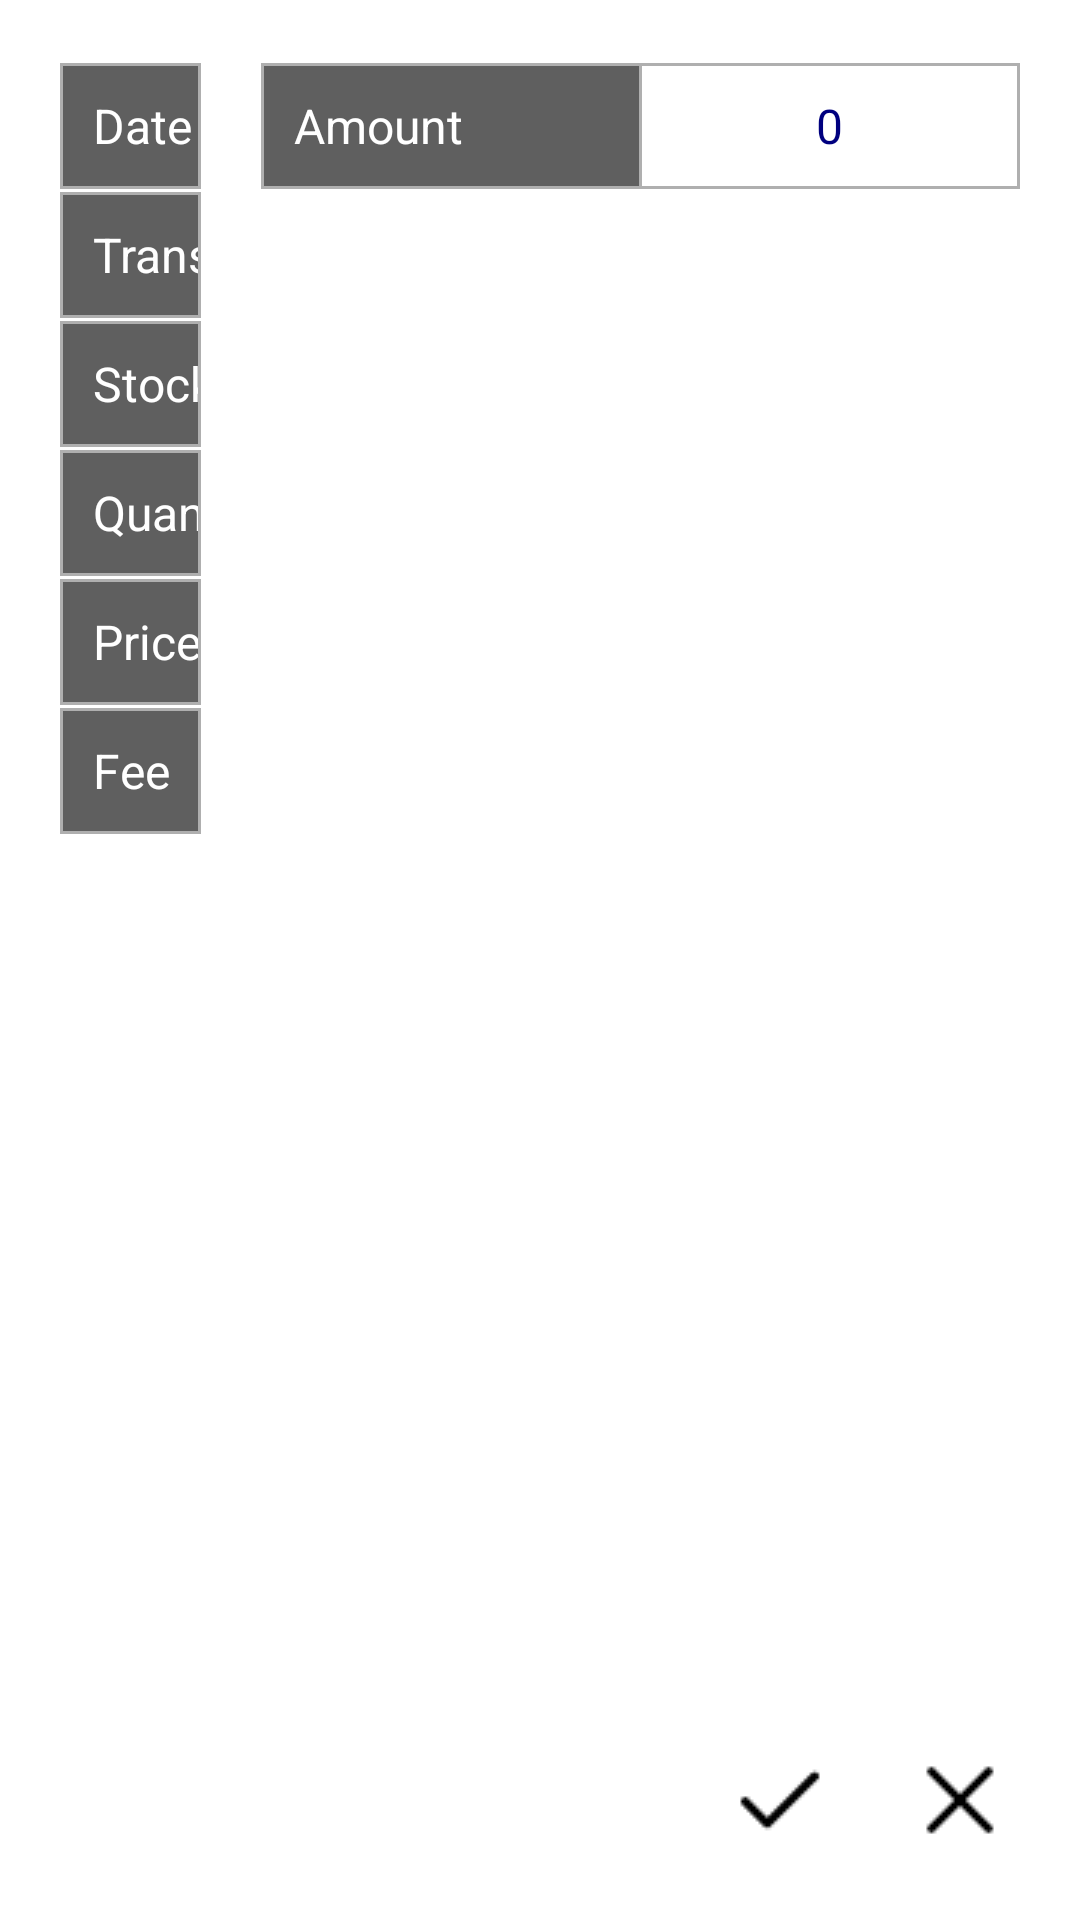

Layout XML and referenced resources for this Android screen:
<!-- AndroidManifest.xml: application theme Theme.MyStock -->
<!-- res/layout/page_edit_transaction.xml -->
<?xml version="1.0" encoding="utf-8"?>
<LinearLayout xmlns:android="http://schemas.android.com/apk/res/android"
    android:layout_width="match_parent"
    android:layout_height="match_parent"
    android:background="#ffffffff"
    android:orientation="horizontal"
    android:padding="20dp">

    <LinearLayout
        android:layout_width="0dp"
        android:layout_height="wrap_content"
        android:layout_weight="1"
        android:orientation="vertical">

        <LinearLayout
            android:layout_width="wrap_content"
            android:layout_height="wrap_content"
            android:layout_marginTop="1dp"
            android:background="#ffafafaf"
            android:orientation="horizontal"
            android:padding="1dp">

            <TextView
                android:layout_width="125dp"
                android:layout_height="40dp"
                android:background="#ff5f5f5f"
                android:gravity="center_vertical"
                android:paddingLeft="10dp"
                android:text="Date"
                android:textColor="#ffffffff"
                android:textSize="16sp" />

            <TextView
                android:id="@+id/tvDate"
                android:layout_width="125dp"
                android:layout_height="40dp"
                android:layout_marginLeft="1dp"
                android:background="#ffffffff"
                android:gravity="center"
                android:text=""
                android:textColor="#ff00007f"
                android:textSize="16sp" />
        </LinearLayout>

        <LinearLayout
            android:layout_width="wrap_content"
            android:layout_height="wrap_content"
            android:layout_marginTop="1dp"
            android:background="#ffafafaf"
            android:orientation="horizontal"
            android:padding="1dp">

            <TextView
                android:layout_width="125dp"
                android:layout_height="40dp"
                android:background="#ff5f5f5f"
                android:gravity="center_vertical"
                android:paddingLeft="10dp"
                android:text="Transaction"
                android:textColor="#ffffffff"
                android:textSize="16sp" />

            <LinearLayout
                android:layout_width="wrap_content"
                android:layout_height="wrap_content"
                android:background="#ffffffff">

                <Spinner
                    android:id="@+id/spTxType"
                    android:layout_width="125dp"
                    android:layout_height="40dp"
                    android:layout_marginLeft="1dp" />
            </LinearLayout>
        </LinearLayout>

        <LinearLayout
            android:layout_width="wrap_content"
            android:layout_height="wrap_content"
            android:layout_marginTop="1dp"
            android:background="#ffafafaf"
            android:orientation="horizontal"
            android:padding="1dp">

            <TextView
                android:layout_width="125dp"
                android:layout_height="40dp"
                android:background="#ff5f5f5f"
                android:gravity="center_vertical"
                android:paddingLeft="10dp"
                android:text="Stock Name"
                android:textColor="#ffffffff"
                android:textSize="16sp" />

            <LinearLayout
                android:layout_width="wrap_content"
                android:layout_height="wrap_content"
                android:background="#ffffffff">

                <Spinner
                    android:id="@+id/spStockName"
                    android:layout_width="125dp"
                    android:layout_height="40dp"
                    android:layout_marginLeft="1dp" />
            </LinearLayout>
        </LinearLayout>

        <LinearLayout
            android:layout_width="wrap_content"
            android:layout_height="wrap_content"
            android:layout_marginTop="1dp"
            android:background="#ffafafaf"
            android:orientation="horizontal"
            android:padding="1dp">

            <TextView
                android:layout_width="125dp"
                android:layout_height="40dp"
                android:background="#ff5f5f5f"
                android:gravity="center_vertical"
                android:paddingLeft="10dp"
                android:text="Quantity"
                android:textColor="#ffffffff"
                android:textSize="16sp" />

            <EditText
                android:id="@+id/etQty"
                android:layout_width="125dp"
                android:layout_height="40dp"
                android:layout_marginLeft="1dp"
                android:background="#ffffffff"
                android:gravity="center"
                android:imeOptions="actionDone"
                android:inputType="number"
                android:text="0"
                android:textColor="#ff00007f"
                android:textSize="16sp" />
        </LinearLayout>

        <LinearLayout
            android:layout_width="wrap_content"
            android:layout_height="wrap_content"
            android:layout_marginTop="1dp"
            android:background="#ffafafaf"
            android:orientation="horizontal"
            android:padding="1dp">

            <TextView
                android:id="@+id/tvPriceLabel"
                android:layout_width="125dp"
                android:layout_height="40dp"
                android:background="#ff5f5f5f"
                android:gravity="center_vertical"
                android:paddingLeft="10dp"
                android:text="Price"
                android:textColor="#ffffffff"
                android:textSize="16sp" />

            <EditText
                android:id="@+id/etPrice"
                android:layout_width="125dp"
                android:layout_height="40dp"
                android:layout_marginLeft="1dp"
                android:background="#ffffffff"
                android:gravity="center"
                android:imeOptions="actionDone"
                android:inputType="numberDecimal"
                android:text="0"
                android:textColor="#ff00007f"
                android:textSize="16sp" />
        </LinearLayout>

        <LinearLayout
            android:layout_width="wrap_content"
            android:layout_height="wrap_content"
            android:layout_marginTop="1dp"
            android:background="#ffafafaf"
            android:orientation="horizontal"
            android:padding="1dp">

            <TextView
                android:layout_width="125dp"
                android:layout_height="40dp"
                android:background="#ff5f5f5f"
                android:gravity="center_vertical"
                android:paddingLeft="10dp"
                android:text="Fee"
                android:textColor="#ffffffff"
                android:textSize="16sp" />

            <EditText
                android:id="@+id/etFee"
                android:layout_width="125dp"
                android:layout_height="40dp"
                android:layout_marginLeft="1dp"
                android:background="#ffffffff"
                android:gravity="center"
                android:imeOptions="actionDone"
                android:inputType="numberDecimal"
                android:text="0"
                android:textColor="#ff00007f"
                android:textSize="16sp" />
        </LinearLayout>
    </LinearLayout>

    <Space
        android:layout_width="20dp"
        android:layout_height="match_parent" />

    <LinearLayout
        android:layout_width="wrap_content"
        android:layout_height="match_parent"
        android:orientation="vertical">


        <LinearLayout
            android:layout_width="wrap_content"
            android:layout_height="wrap_content"
            android:layout_marginTop="1dp"
            android:background="#ffafafaf"
            android:orientation="horizontal"
            android:padding="1dp">

            <TextView
                android:layout_width="125dp"
                android:layout_height="40dp"
                android:background="#ff5f5f5f"
                android:gravity="center_vertical"
                android:paddingLeft="10dp"
                android:text="Amount"
                android:textColor="#ffffffff"
                android:textSize="16sp" />

            <EditText
                android:id="@+id/etAmount"
                android:layout_width="125dp"
                android:layout_height="40dp"
                android:layout_marginLeft="1dp"
                android:background="#ffffffff"
                android:gravity="center"
                android:imeOptions="actionDone"
                android:inputType="numberDecimal"
                android:text="0"
                android:textColor="#ff00007f"
                android:textSize="16sp" />
        </LinearLayout>

        <LinearLayout
            android:layout_width="match_parent"
            android:layout_height="match_parent"
            android:gravity="bottom|right"
            android:orientation="horizontal">

            <Space
                android:layout_width="20dp"
                android:layout_height="match_parent" />

            <ImageButton
                android:id="@+id/btnOK"
                android:layout_width="wrap_content"
                android:layout_height="wrap_content"
                android:background="@drawable/btn_tick" />

            <Space
                android:layout_width="20dp"
                android:layout_height="match_parent" />

            <ImageButton
                android:id="@+id/btnCancel"
                android:layout_width="wrap_content"
                android:layout_height="wrap_content"
                android:background="@drawable/btn_cross" />
        </LinearLayout>
    </LinearLayout>

</LinearLayout>
<!-- resources referenced by this layout -->
<resources>
  <!-- drawable btn_cross (drawable) -->
  <?xml version="1.0" encoding="utf-8"?>
  <selector xmlns:android="http://schemas.android.com/apk/res/android">
      <item android:drawable="@drawable/cross_press" android:state_enabled="false" />
      <item android:drawable="@drawable/cross_press" android:state_enabled="true" android:state_pressed="true" />
      <item android:drawable="@drawable/cross" />
  </selector>
  <!-- drawable btn_tick (drawable) -->
  <?xml version="1.0" encoding="utf-8"?>
  <selector xmlns:android="http://schemas.android.com/apk/res/android">
      <item android:drawable="@drawable/tick_press" android:state_enabled="false" />
      <item android:drawable="@drawable/tick_press" android:state_enabled="true" android:state_pressed="true" />
      <item android:drawable="@drawable/tick" />
  </selector>
  <style name="Theme.MyStock" parent="Theme.MaterialComponents.DayNight.NoActionBar">
          
          <item name="colorPrimary">@color/purple_500</item>
          <item name="colorPrimaryVariant">@color/purple_700</item>
          <item name="colorOnPrimary">@color/white</item>
          
          <item name="colorSecondary">@color/teal_200</item>
          <item name="colorSecondaryVariant">@color/teal_700</item>
          <item name="colorOnSecondary">@color/black</item>
          
          <item name="android:statusBarColor" tools:targetApi="l">?attr/colorPrimaryVariant</item>
          
      </style>
  <!-- drawable cross_press: png bitmap (drawable, 708 bytes) -->
  <!-- drawable cross: png bitmap (drawable, 320 bytes) -->
  <!-- drawable tick_press: png bitmap (drawable, 660 bytes) -->
  <!-- drawable tick: png bitmap (drawable, 334 bytes) -->
  <!-- not gathered from this repository: default colours our renderer supplied (Android Studio template values) -->
  <color name="purple_500">#FF6200EE</color>
  <color name="purple_700">#FF3700B3</color>
  <color name="teal_200">#FF03DAC5</color>
  <color name="teal_700">#FF018786</color>
  <color name="black">#FF000000</color>
  <color name="white">#FFFFFFFF</color>
</resources>
